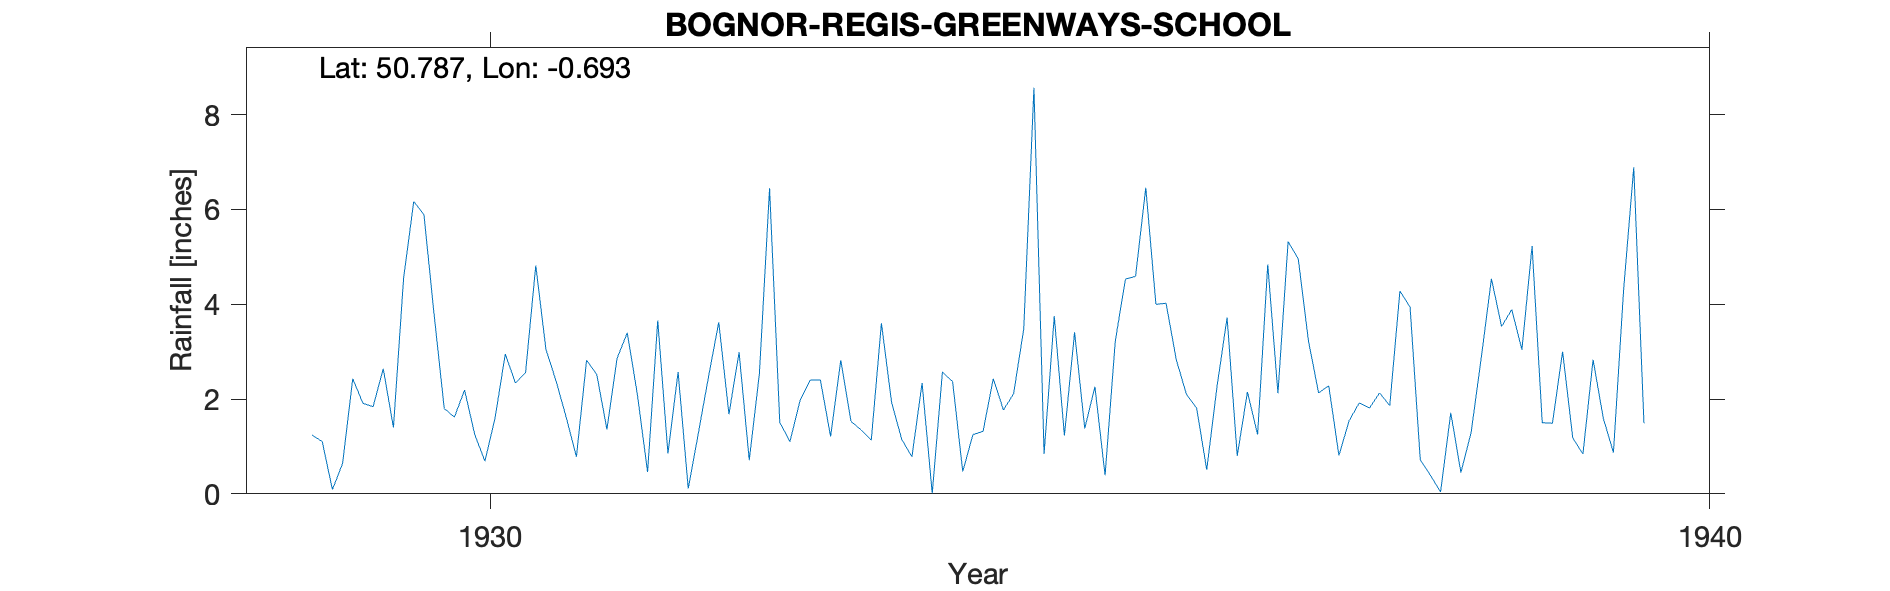

The data file committed next to this chart (first rows):
BOGNOR-REGIS-GREENWAYS-SCHOOL, , , , , , , , , , , , , , , , , , , , , 
Grid ref, SZ922994, Long, -0.6934, Lat, 50.79, Elevation, 25, ft, , , , , , , , , , , , , 
Station no, 418, , , , , , , , , , , , , , , , , , , , 
, 1920, 1921, 1922, 1923, 1924, 1925, 1926, 1927, 1928, 1929, 1930, 1931, 1932, 1933, 1934, 1935, 1936, 1937, 1938, 1939, 1940
January, , , , , , , , , , 1.24, 3.79, 2.38, 2.57, 1.97, 2.34, 0.84, 4.02, 5.32, 3.94, 5.23, 
February, , , , , , , , , , 1.1, 1.8, 1.61, 0.11, 2.4, 0.01, 3.75, 2.83, 4.96, 0.72, 1.5, 
March, , , , , , , , , , 0.09, 1.62, 0.78, 1.29, 2.4, 2.57, 1.23, 2.1, 3.23, 0.39, 1.49, 
April, , , , , , , , , , 0.64, 2.19, 2.82, 2.48, 1.21, 2.37, 3.41, 1.81, 2.13, 0.04, 3, 
May, , , , , , , , , , 2.43, 1.25, 2.52, 3.62, 2.82, 0.47, 1.38, 0.51, 2.28, 1.71, 1.18, 
June, , , , , , , , , , 1.91, 0.69, 1.36, 1.68, 1.53, 1.25, 2.26, 2.25, 0.81, 0.45, 0.84, 
July, , , , , , , , , , 1.84, 1.6, 2.86, 2.99, 1.35, 1.32, 0.39, 3.72, 1.54, 1.29, 2.83, 
August, , , , , , , , , , 2.64, 2.95, 3.4, 0.71, 1.13, 2.43, 3.22, 0.8, 1.92, 2.87, 1.6, 
September, , , , , , , , , , 1.4, 2.34, 2.09, 2.54, 3.6, 1.77, 4.53, 2.15, 1.81, 4.54, 0.87, 
October, , , , , , , , , , 4.55, 2.56, 0.46, 6.45, 1.93, 2.11, 4.59, 1.25, 2.13, 3.53, 4.3, 
November, , , , , , , , , , 6.17, 4.82, 3.66, 1.51, 1.15, 3.48, 6.46, 4.84, 1.86, 3.89, 6.89, 
December, , , , , , , , , , 5.89, 3.05, 0.85, 1.1, 0.78, 8.57, 4, 2.12, 4.28, 3.04, 1.49, 
Total, , , , , , , , , , 29.9, 28.66, 24.79, 27.05, 22.27, 28.69, 36.06, 28.4, 32.27, 26.41, 31.22, 
